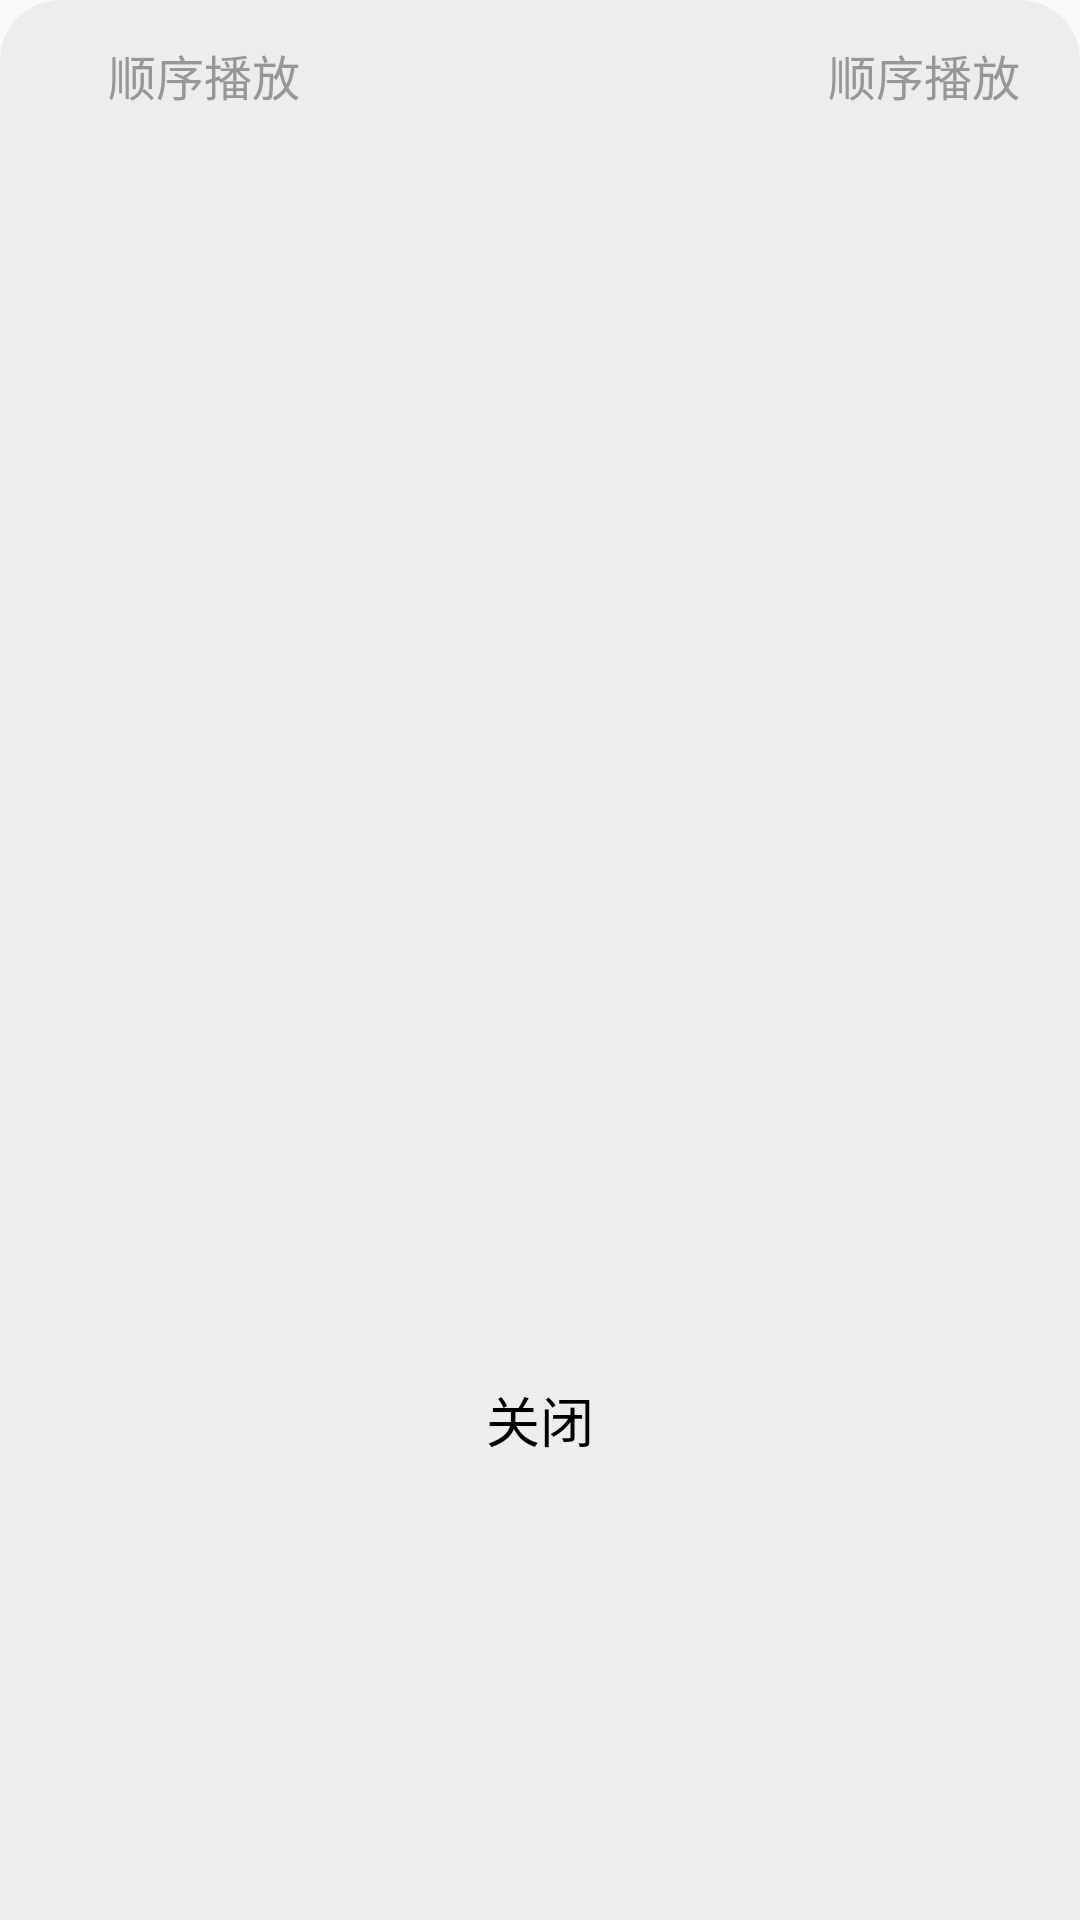

Produce the Android XML layout that renders to this screen, including the resource entries it uses.
<!-- AndroidManifest.xml: application theme AppTheme -->
<!-- res/layout/pop_play_list.xml -->
<?xml version="1.0" encoding="utf-8"?>
<RelativeLayout
    xmlns:android="http://schemas.android.com/apk/res/android" android:layout_width="match_parent"
    android:layout_height="match_parent"
    android:background="@drawable/shape_play_list_bg"
    android:orientation="vertical">
    <RelativeLayout

        android:id="@+id/play_list_control_container"
        android:layout_width="match_parent"
        android:gravity="center_vertical"
        android:layout_height="50dp">
        <LinearLayout
            android:layout_centerVertical="true"
            android:id="@+id/play_mode_control_container"
            android:layout_width="wrap_content"
            android:layout_height="wrap_content"
            android:orientation="horizontal">

            <ImageView
                android:layout_marginLeft="10dp"
                android:id="@+id/play_list_play_mode_img"
                android:layout_width="20dp"
                android:layout_height="20dp"
                android:src="@drawable/selector_player_mode_list_order" />
            <TextView
                android:layout_toRightOf="@+id/play_list_play_mode_img"
                android:textColor="@color/sub_txt_title"
                android:textSize="16sp"
                android:layout_marginLeft="6dp"
                android:id="@+id/play_list_play_mode_tv"
                android:layout_width="wrap_content"
                android:layout_height="wrap_content"
                android:text="顺序播放">

            </TextView>

        </LinearLayout>

        <LinearLayout
            android:id="@+id/play_list_order_container"
            android:layout_marginRight="20dp"
            android:layout_alignParentRight="true"
            android:layout_centerVertical="true"
            android:layout_width="wrap_content"
            android:layout_height="wrap_content"
            android:orientation="horizontal">
            <ImageView
                android:id="@+id/play_list_order_iv"
                android:layout_width="20dp"
                android:layout_height="20dp"
                android:src="@drawable/selector_player_mode_list_order" >
            </ImageView>
            <TextView
                android:layout_toRightOf="@+id/play_list_play_mode_img"
                android:textColor="@color/sub_txt_title"
                android:textSize="16sp"
                android:layout_marginLeft="6dp"
                android:id="@+id/play_list_order_tv"
                android:layout_width="wrap_content"
                android:layout_height="wrap_content"
                android:text="顺序播放"/>
        </LinearLayout>

    </RelativeLayout>
    <androidx.recyclerview.widget.RecyclerView
        android:id="@+id/play_list_rv"
        android:layout_below="@+id/play_list_control_container"
        android:layout_width="match_parent"
        android:layout_height="400dp"/>
    <TextView
        android:id="@+id/play_list_close_bg"
        android:text="关闭"
        android:textColor="#000000"
        android:gravity="center"
        android:paddingTop="10dp"
        android:paddingBottom="10dp"
        android:layout_below="@id/play_list_rv"
        android:layout_width="match_parent"
        android:textSize="18sp"
        android:layout_height="wrap_content"/>


</RelativeLayout>
<!-- resources referenced by this layout -->
<resources>
  <color name="sub_txt_title">#979797</color>
  <!-- drawable selector_player_mode_list_order (drawable) -->
  <?xml version="1.0" encoding="utf-8"?>
  <selector xmlns:android="http://schemas.android.com/apk/res/android">
      <item android:drawable="@mipmap/sort_descending_press" android:state_pressed="true"></item>
      <item android:drawable="@mipmap/sort_descending_normal"></item>
  </selector>
  <!-- drawable shape_play_list_bg (drawable) -->
  <?xml version="1.0" encoding="utf-8"?>
  <shape xmlns:android="http://schemas.android.com/apk/res/android" android:shape="rectangle">
     <corners android:topRightRadius="20dp"
         android:topLeftRadius="20sp"></corners>
      <solid android:color="#EDEDED"></solid>
  </shape>
  <style name="AppTheme" parent="Theme.AppCompat.Light.NoActionBar">
          <item name="colorPrimary">@color/main_color</item>
          <item name="colorPrimaryDark">@color/main_color</item>
          <item name="colorAccent">@color/main_color</item>
      </style>
  <color name="main_color">#FA7254</color>
</resources>
